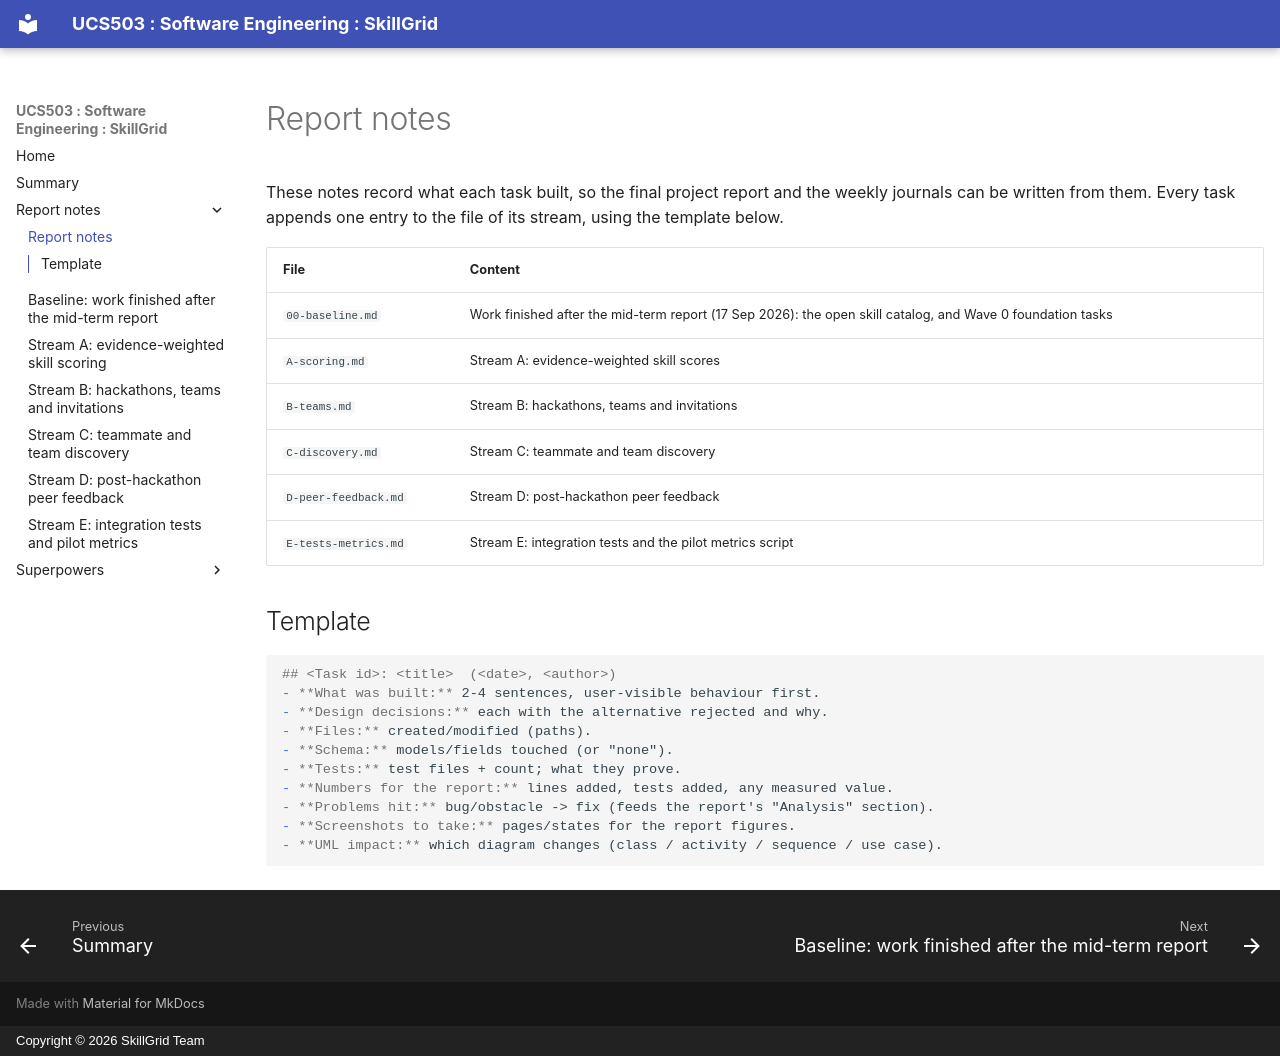

repository: yvishi/UCS503P-202627-SkillGrid-Project · page: report-notes/index.html · generator: mkdocs · copyright: Copyright © 2026 SkillGrid Team

# Report notes

These notes record what each task built, so the final project report and the weekly journals can be written from them. Every task appends one entry to the file of its stream, using the template below.

| File | Content |
|---|---|
| `00-baseline.md` | Work finished after the mid-term report (17 Sep 2026): the open skill catalog, and Wave 0 foundation tasks |
| `A-scoring.md` | Stream A: evidence-weighted skill scores |
| `B-teams.md` | Stream B: hackathons, teams and invitations |
| `C-discovery.md` | Stream C: teammate and team discovery |
| `D-peer-feedback.md` | Stream D: post-hackathon peer feedback |
| `E-tests-metrics.md` | Stream E: integration tests and the pilot metrics script |

## Template

```markdown
## <Task id>: <title>  (<date>, <author>)
- **What was built:** 2-4 sentences, user-visible behaviour first.
- **Design decisions:** each with the alternative rejected and why.
- **Files:** created/modified (paths).
- **Schema:** models/fields touched (or "none").
- **Tests:** test files + count; what they prove.
- **Numbers for the report:** lines added, tests added, any measured value.
- **Problems hit:** bug/obstacle -> fix (feeds the report's "Analysis" section).
- **Screenshots to take:** pages/states for the report figures.
- **UML impact:** which diagram changes (class / activity / sequence / use case).
```
